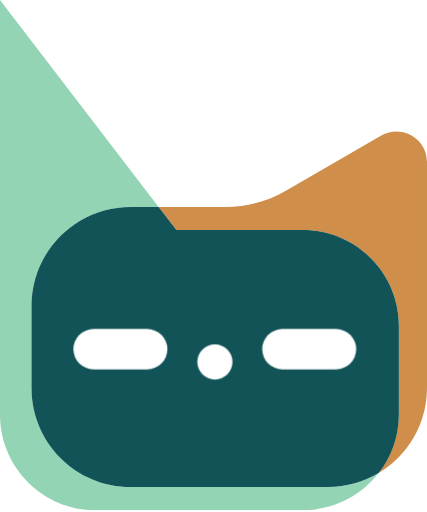
t = 0.00 s
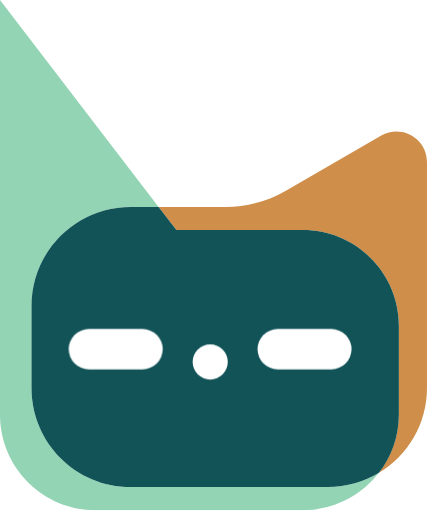
t = 1.80 s
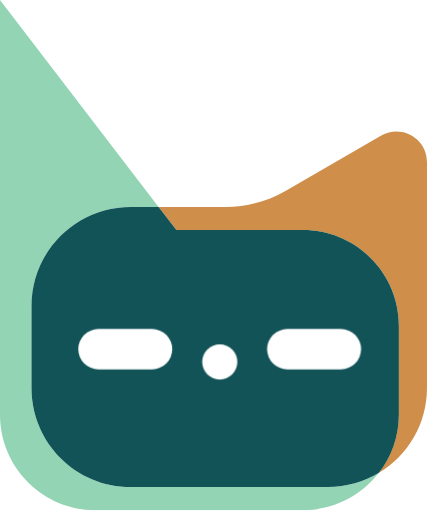
t = 3.21 s
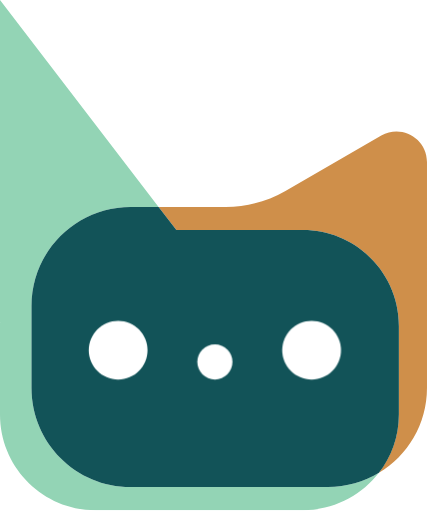
t = 4.80 s
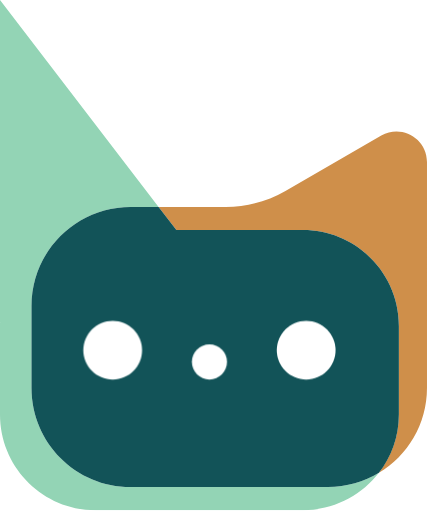
t = 6.60 s
t = 8.40 s: frame unchanged from t = 4.80 s, image omitted

The animated SVG that drew these frames (rendered in a browser with its animation timeline set to each time). Animation: 3 CSS @keyframes rules; frames cover the first 8.40 s, repeats indefinitely.

<svg width="136" height="163" viewBox="0 0 136 163" fill="none" xmlns="http://www.w3.org/2000/svg">
<style>
@keyframes talk-insight-animation {
  0%   { transform: translateX(0); }
  10%  { transform: translateX(-3px); }
  20%  { transform: translateX(0); }
  30%  { transform: translateX(2px); }
  40%  { transform: translateX(0); }
  60%  { transform: translateX(-2px); }
  70%  { transform: translateX(0); }
  85%  { transform: translateX(3px); }
  100% { transform: translateX(0); }
}

@keyframes blink-animation {
  0%, 29%, 71%, 100% {
    opacity: 1;
  }
  30%, 70% {
    opacity: 0;
  }
}

@keyframes open-eyes-animation {
  0%, 29%, 71%, 100% {
    opacity: 0;
  }
  30%, 70% {
    opacity: 1;
  }
}

.talk-insight-face {
	animation: talk-insight-animation 12s ease-in-out infinite;
}

.blink {
	animation: talk-insight-animation 12s ease-in-out infinite, blink-animation 12s linear infinite;
}

.open-eyes {
	animation: talk-insight-animation 12s ease-in-out infinite, open-eyes-animation 12s linear infinite;
}
</style>
<g clip-path="url(#clip0_60_1331)">
<path d="M41.6036 155.08C24.1731 155.08 10.0354 140.948 10.0354 123.512V97.4294C10.0354 79.9989 24.167 65.8612 41.6036 65.8612H50.5151L0 0V102.486L0.0302088 102.474C0.0120835 102.909 0 103.344 0 103.779V131.946C0 148.803 13.6665 162.469 30.523 162.469H96.5171C106.359 162.469 115.108 157.805 120.69 150.573C115.941 153.43 110.377 155.08 104.432 155.08H41.6036Z" fill="#93D4B5"/>
<path d="M121.445 43.1503L90.9164 60.7741C85.1405 64.1091 78.5912 65.8613 71.9271 65.8613H50.5151L56.1823 73.2503H96.5171C113.374 73.2503 127.04 86.9168 127.04 103.773V131.94C127.04 138.954 124.666 145.413 120.69 150.567C129.862 145.045 135.994 134.991 135.994 123.506V98.2209V51.5483C135.994 44.0807 127.91 39.4104 121.439 43.1442L121.445 43.1503Z" fill="#CF8F4A"/>
<path  d="M127.04 103.773C127.04 86.9169 113.374 73.2504 96.5171 73.2504H56.1824L50.5152 65.8613H41.6036C24.1731 65.8613 10.0354 79.993 10.0354 97.4295V123.512C10.0354 140.942 24.1671 155.08 41.6036 155.08H104.432C110.377 155.08 115.941 153.431 120.69 150.573C124.666 145.419 127.04 138.961 127.04 131.946V103.779V103.773Z" fill="#125358"/>
<path class="talk-insight-face" d="M68.441 120.83C71.5342 120.83 74.0418 118.322 74.0418 115.229C74.0418 112.136 71.5342 109.628 68.441 109.628C65.3479 109.628 62.8403 112.136 62.8403 115.229C62.8403 118.322 65.3479 120.83 68.441 120.83Z" fill="white"/>
<rect class="blink" x="83.5161" y="104.754" width="29.9297" height="12.827" rx="6.4135" fill="white"/>
<rect class="blink" x="23.375" y="104.754" width="29.9297" height="12.827" rx="6.4135" fill="white"/>
<path class="open-eyes" d="M37.625 120.877C42.797 120.877 46.9897 116.685 46.9897 111.513C46.9897 106.341 42.797 102.148 37.625 102.148C32.453 102.148 28.2603 106.341 28.2603 111.513C28.2603 116.685 32.453 120.877 37.625 120.877Z" fill="white"/>
<path class="open-eyes" d="M99.2515 120.877C104.423 120.877 108.616 116.685 108.616 111.513C108.616 106.341 104.423 102.148 99.2515 102.148C94.0795 102.148 89.8867 106.341 89.8867 111.513C89.8867 116.685 94.0795 120.877 99.2515 120.877Z" fill="white"/>
</g>
<defs>
<clipPath id="clip0_60_1331">
<rect width="136" height="162.469" fill="white"/>
</clipPath>
</defs>
</svg>
